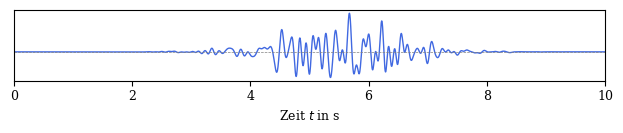

Generate this figure with matplotlib: (Note: this script raises an exception after producing the figure.)
# Abbildung 6.3: schematische Elektrodenbewegung
import numpy as np
import matplotlib.pyplot as plt

plt.rcParams.update({"font.size": 9, "font.family": "serif"})
fs = 360
t = np.arange(0, 10, 1 / fs)
rng = np.random.default_rng(3)
spektrum = np.fft.rfft(rng.standard_normal(len(t)))
f = np.fft.rfftfreq(len(t), 1 / fs)
spektrum[(f < 1) | (f > 10)] = 0
s = np.fft.irfft(spektrum, len(t))
s = s / np.max(np.abs(s)) * np.exp(-((t - 5.5) / 1.5) ** 2)
fig, ax = plt.subplots(figsize=(6.3, 1.4))
ax.plot(t, s, color="royalblue", lw=1.0)
ax.axhline(0, color="gray", lw=0.5, ls="--")
ax.set_xlim(0, 10)
ax.set_yticks([])
ax.set_xlabel("Zeit $t$ in s")
fig.tight_layout()
fig.savefig("../abbildungen/abb6_1c_elektrode.pdf")
plt.show()
